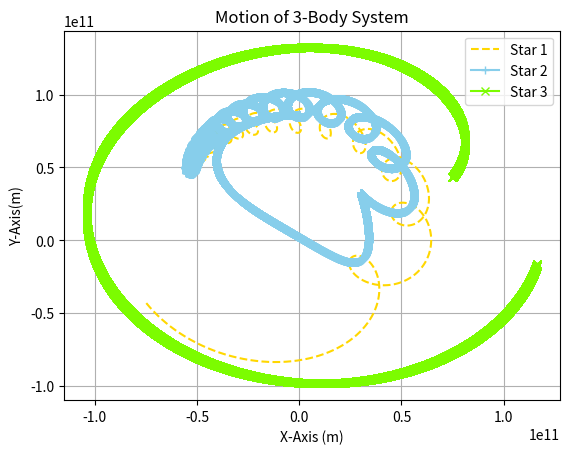

Source code (Python):
# -*- coding: utf-8 -*-
"""
Created on Tue Feb  4 16:05:01 2020

[redacted]
"""


import numpy as np
import scipy.integrate
import matplotlib.pyplot as plt
from math import sqrt




class point:
    def __init__(self, x,y,z):
        self.x = x
        self.y = y
        self.z = z

class body:
    def __init__(self, location, mass, velocity, name = ""):
        self.location = location
        self.mass = mass
        self.velocity = velocity
        self.name = name
        
star1 = {"location":point(-7.48e10,-4.31844e10,0), "mass":1.989e30, "velocity":point(14894.68,-25798.34,0)}
star2 = {"location":point(0,8.637033e10,0), "mass":1.989e30, "velocity":point(-29789.36,0,0)}
star3 = {"location":point(7.48e10,4.31844e10,0), "mass":1.989e30, "velocity":point(14894.68,25798.34,0)}



bodies = [
    body( location = star1["location"], mass = star1["mass"], velocity = star1["velocity"], name = "Star 1"),
    body( location = star2["location"], mass = star2["mass"], velocity = star2["velocity"], name = "Star 2"),
    body( location = star3["location"], mass = star3["mass"], velocity = star3["velocity"], name = "Star 3"),
    ]


body_locations_hist = []
body_velocity_hist = []
other_bodies_index = range(0,len(bodies))

t0 = 0
t1 = 2e7
N = 33000
h = (t1-t0)/N
time = np.arange(t0,t1+h,h)

#Creating list for position and velocity for each body
for current_body in bodies:
    body_locations_hist.append({"x":[], "y":[], "z":[], "name":current_body.name})
    body_velocity_hist.append({"x":[], "y":[], "z":[], "name":current_body.name})
 

#Adding in the intial conditions of position and velocity as the 0th index of the list.
for i in range(0,len(bodies)):
    body_locations_hist[i]['x'].append(bodies[i].location.x)
    body_locations_hist[i]['y'].append(bodies[i].location.y)
    body_locations_hist[i]['z'].append(bodies[i].location.z)
    body_velocity_hist[i]['x'].append(bodies[i].velocity.x)
    body_velocity_hist[i]['y'].append(bodies[i].velocity.y)
    body_velocity_hist[i]['z'].append(bodies[i].velocity.z)

#Eulers method for calculating acceleration
def acceleration_euler(tar_bodies_x, other_bodies_x,tar_bodies_y, other_bodies_y,tar_bodies_z, other_bodies_z,other_mass):
            G_const = 6.67408e-11
            d = (other_bodies_x - tar_bodies_x)**2 + (other_bodies_y - tar_bodies_y)**2 + (other_bodies_z - tar_bodies_z)**2
            d = sqrt(d) 
            force = G_const * other_mass / d**3
            acceleration.x = acceleration.x + force*(other_bodies_x - tar_bodies_x)
            acceleration.y = acceleration.y + force*(other_bodies_y - tar_bodies_y)
            acceleration.z = acceleration.z + force*(other_bodies_z - tar_bodies_z)
            return acceleration

#Used for calculating the temperory step for velocity and position for RK
def temp_step(point1, point2, h):
    ret = point1 + point2 * h
    return ret


        
def acceleration_RK4(tar_bodies_x, other_bodies_x,tar_bodies_y, other_bodies_y,tar_bodies_z, other_bodies_z,other_mass, tar_bodies_vel_x,tar_bodies_vel_y,tar_bodies_vel_z):
            G_const = 6.67408e-11
            #Equation for Gravity         
            d = (other_bodies_x - tar_bodies_x)**2 + (other_bodies_y - tar_bodies_y)**2 + (other_bodies_z - tar_bodies_z)**2
            d = sqrt(d) 
            force = G_const * other_mass / d**3
            
            #1st Order Runge-Kutta. Same as Euler.
            k1.x = force * (other_bodies_x - tar_bodies_x )
            k1.y = force * (other_bodies_y - tar_bodies_y)
            k1.z = force * (other_bodies_z - tar_bodies_z )
            
            #Grabbing the temperory velocity of the particle when we shift it up on the 2nd order RK
            tmp_vel_x = temp_step(tar_bodies_vel_x, k1.x, 0.5)
            tmp_vel_y = temp_step(tar_bodies_vel_y, k1.y, 0.5)
            tmp_vel_z = temp_step(tar_bodies_vel_z, k1.z, 0.5)
            
            #Grabbing the temperory position of the particle when we shift it up on the 2nd order RK
            tmp_loc_x = temp_step(tar_bodies_x, tmp_vel_x, 0.5)
            tmp_loc_y = temp_step(tar_bodies_y, tmp_vel_y, 0.5)
            tmp_loc_z = temp_step(tar_bodies_z, tmp_vel_z, 0.5)

	    	#2nd Order Runge-Kutta
            k2.x = (other_bodies_x - (tmp_loc_x + tmp_vel_x * 0.5 * h)) * force
            k2.y = (other_bodies_y - (tmp_loc_y + tmp_vel_y * 0.5 * h)) * force
            k2.z = (other_bodies_z - (tmp_loc_z + tmp_vel_z * 0.5 * h)) * force
            
            #Grabbing the temperory velocity of the particle when we shift it up on the 3nd order RK
            tmp_vel_x = temp_step(tar_bodies_vel_x, k2.x, 0.5)
            tmp_vel_y = temp_step(tar_bodies_vel_y, k2.y, 0.5)
            tmp_vel_z = temp_step(tar_bodies_vel_z, k2.z, 0.5)

	    	#3nd Order Runge-Kutta
            k3.x = (other_bodies_x - (tmp_loc_x + tmp_vel_x * 0.5 * h)) * force
            k3.y = (other_bodies_y - (tmp_loc_y + tmp_vel_y * 0.5 * h)) * force
            k3.z = (other_bodies_z - (tmp_loc_z + tmp_vel_z * 0.5 * h)) * force
            
            #Grabbing the temperory velocity of the particle when we shift it up on the 4nd order RK
            tmp_vel_x = temp_step(tar_bodies_vel_x, k3.x, 1)
            tmp_vel_y = temp_step(tar_bodies_vel_y, k3.y, 1)
            tmp_vel_z = temp_step(tar_bodies_vel_z, k3.z, 1)
            
            #Grabbing the temperory position of the particle when we shift it up on the 4nd order RK
            tmp_loc_x = temp_step(tar_bodies_x, tmp_vel_x, 0.5)
            tmp_loc_y = temp_step(tar_bodies_y, tmp_vel_y, 0.5)
            tmp_loc_z = temp_step(tar_bodies_z, tmp_vel_z, 0.5)

	    	#4nd Order Runge-Kutta
            k4.x = (other_bodies_x - (tmp_loc_x + tmp_vel_x * h)) * force
            k4.y = (other_bodies_y - (tmp_loc_y + tmp_vel_y * h)) * force
            k4.z = (other_bodies_z - (tmp_loc_z + tmp_vel_z * h)) * force
            

            #Calculating the accelerations
            acceleration.x = acceleration.x + (k1.x + k2.x * 2 + k3.x * 2 + k4.x) / 6
            acceleration.y = acceleration.y + (k1.y + k2.y * 2 + k3.y * 2 + k4.y) / 6
            acceleration.z = acceleration.z + (k1.z + k2.z * 2 + k3.z * 2 + k4.z) / 6
            
            '''
            print (k1.y)
            print(other_bodies_y)
            print(tar_bodies_y)
            print(force)
            print (k2.y)
            print (k3.y)
            print (k4.y)
            print("next")
            '''
            
            return acceleration
        
def acceleration_RK2(tar_bodies_x, other_bodies_x,tar_bodies_y, other_bodies_y,tar_bodies_z, other_bodies_z,other_mass, tar_bodies_vel_x,tar_bodies_vel_y,tar_bodies_vel_z):
            G_const = 6.67408e-11
            #Equation for Gravity
            d = (other_bodies_x - tar_bodies_x)**2 + (other_bodies_y - tar_bodies_y)**2 + (other_bodies_z - tar_bodies_z)**2
            d = sqrt(d) 
            force = G_const * other_mass / d**3
            
            #1st Order Runge-Kutta. Same as Euler.
            k1.x = force * (other_bodies_x - tar_bodies_x )
            k1.y = force * (other_bodies_y - tar_bodies_y )
            k1.z = force * (other_bodies_z - tar_bodies_z )
            
            #Grabbing the temperory velocity of the particle when we shift it up on the 2nd order RK
            tmp_vel_x = temp_step(tar_bodies_vel_x, k1.x, 0.5)
            tmp_vel_y = temp_step(tar_bodies_vel_y, k1.y, 0.5)
            tmp_vel_z = temp_step(tar_bodies_vel_z, k1.z, 0.5)
            
            #Grabbing the temperory position of the particle when we shift it up on the 2nd order RK
            tmp_loc_x = temp_step(tar_bodies_x, tmp_vel_x, 0.5)
            tmp_loc_y = temp_step(tar_bodies_y, tmp_vel_y, 0.5)
            tmp_loc_z = temp_step(tar_bodies_z, tmp_vel_z, 0.5)
            

	    	#2nd Order Runge-Kutta
            k2.x = (other_bodies_x - (tmp_loc_x + tmp_vel_x * 0.5 * h)) * force
            k2.y = (other_bodies_y - (tmp_loc_y + tmp_vel_y * 0.5 * h)) * force
            k2.z = (other_bodies_z - (tmp_loc_z + tmp_vel_z * 0.5 * h)) * force
            
            #Calculating the accelerations
            acceleration.x =  acceleration.x + (k1.x + k2.x) / 2.0
            acceleration.y = acceleration.y + (k1.y + k2.y)  / 2.0
            acceleration.z = acceleration.z + (k1.z + k2.z)  /2.0
            
            
            return acceleration
            
#Updates the velocity of the particle
def update_velocity(acc_x,acc_y,acc_z):
        velocity = point(0,0,0)
        velocity.x = acc_x * h
        velocity.y = acc_y * h
        velocity.z = acc_z * h
        return velocity

#Updates the position of the particle
def update_location(vel_x,vel_y,vel_z):
    position = point(0,0,0)
    position.x = vel_x * h
    position.y = vel_y * h
    position.z = vel_z * h
    return position



#This loops runs for whoever many timesteps the user wants. 
for i in range(0,N):  
    #Resets the acceleration and R-K orders for each particle
    acceleration = point(0,0,0) 
    k1 = point (0,0,0)
    k2 = point (0,0,0)
    k3 = point (0,0,0)
    k4 = point (0,0,0)
    tmp_loc = point (0,0,0)
    tmp_vel = point (0,0,0)
    
    #This loops over the target particle that feels gravity from all other particles. Has index labelled tar_index.
    for tar_index,bodies_info in enumerate(bodies):
        tar_bodies = bodies[tar_index]
        acceleration = point(0,0,0)
        #This loops over all the other particles so we can calculate the force they have on our target particle
        for other_index in other_bodies_index:
            other_bodies = bodies[other_index]
            #Makes sure that our target particle and the other particles are different. So we wont find the force of the particle on itself.
            if tar_index != other_index:
                
                #Different Methods of calculating. Un-comment to use whichever method
                #acc = (acceleration_euler(body_locations_hist[tar_index]['x'][i],body_locations_hist[other_index]['x'][i],body_locations_hist[tar_index]['y'][i],body_locations_hist[other_index]['y'][i],body_locations_hist[tar_index]['z'][i],body_locations_hist[other_index]['z'][i], other_bodies.mass))
                #acc = (acceleration_RK2(body_locations_hist[tar_index]['x'][i],body_locations_hist[other_index]['x'][i],body_locations_hist[tar_index]['y'][i],body_locations_hist[other_index]['y'][i],body_locations_hist[tar_index]['z'][i],body_locations_hist[other_index]['z'][i], other_bodies.mass, body_velocity_hist[tar_index]['x'][i], body_velocity_hist[tar_index]['y'][i], body_velocity_hist[tar_index]['z'][i]))
                acc = (acceleration_RK4(body_locations_hist[tar_index]['x'][i],body_locations_hist[other_index]['x'][i],body_locations_hist[tar_index]['y'][i],body_locations_hist[other_index]['y'][i],body_locations_hist[tar_index]['z'][i],body_locations_hist[other_index]['z'][i], other_bodies.mass, body_velocity_hist[tar_index]['x'][i], body_velocity_hist[tar_index]['y'][i], body_velocity_hist[tar_index]['z'][i]))

                #Call the update_velocity function and also append all the velocity to list
        vel = update_velocity(acc.x,acc.y,acc.z)
        body_velocity_hist[tar_index]['x'].append(vel.x + body_velocity_hist[tar_index]['x'][i])
        body_velocity_hist[tar_index]['y'].append(vel.y + body_velocity_hist[tar_index]['y'][i])
        body_velocity_hist[tar_index]['z'].append(vel.z + body_velocity_hist[tar_index]['z'][i])
            
            #Call the update_location function and also append all the positions to list
        updated_loc = update_location(vel.x + body_velocity_hist[tar_index]['x'][i],vel.y+ body_velocity_hist[tar_index]['y'][i],vel.z+ body_velocity_hist[tar_index]['z'][i]) 
        body_locations_hist[tar_index]['x'].append(updated_loc.x + body_locations_hist[tar_index]['x'][i])
        body_locations_hist[tar_index]['y'].append(updated_loc.y + body_locations_hist[tar_index]['y'][i])
        body_locations_hist[tar_index]['z'].append(updated_loc.z + body_locations_hist[tar_index]['z'][i])







plt.figure()
plt.plot(body_locations_hist[0]['x'], body_locations_hist[0]['y'], label="Star 1",color = "gold",linestyle = "dashed")
plt.plot(body_locations_hist[1]['x'], body_locations_hist[1]['y'], label="Star 2",color = "skyblue",marker='+')
plt.plot(body_locations_hist[2]['x'], body_locations_hist[2]['y'], label="Star 3",color = "lawngreen",marker='x')
plt.xlabel("X-Axis (m)")
plt.ylabel('Y-Axis(m)')
plt.title("Motion of 3-Body System" )
plt.legend(loc="best")
plt.grid()


'''
print (body_locations_hist[0]['x'][-1])
print (body_locations_hist[0]['y'][-1])
print (body_velocity_hist[0]['x'][-1])
print (body_velocity_hist[0]['y'][-1])

print (body_locations_hist[1]['x'][-1])
print (body_locations_hist[1]['y'][-1])
print (body_velocity_hist[1]['x'][-1])
print (body_velocity_hist[1]['y'][-1])

print (body_locations_hist[2]['x'][-1])
print (body_locations_hist[2]['y'][-1])
print (body_velocity_hist[2]['x'][-1])
print (body_velocity_hist[2]['y'][-1])
'''
    
    
    
    
    
    
    
    
    
    
    
    
    
    
